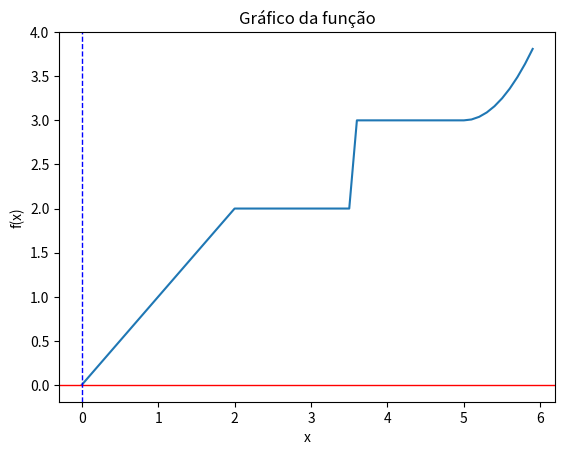

Generate this figure with matplotlib:
import matplotlib.pyplot as plt
import numpy as np

xl = np.arange(0, 6, 0.1)
y = []

for x in xl:
    if x < 2:
        y.append(x)
    elif 2 <= x <= 3.5:
        y.append(2)
    elif 3.5 < x < 5:
        y.append(3)
    else:
        y.append((x ** 2) - (10 * x) + 28)

plt.plot(xl, y)
plt.axhline(y=0, color='r', linestyle='-', linewidth=1)
plt.axvline(x=0, color='b', linestyle='--', linewidth=1)
plt.title("Gráfico da função")
plt.xlabel("x")
plt.ylabel("f(x)")

plt.show()
